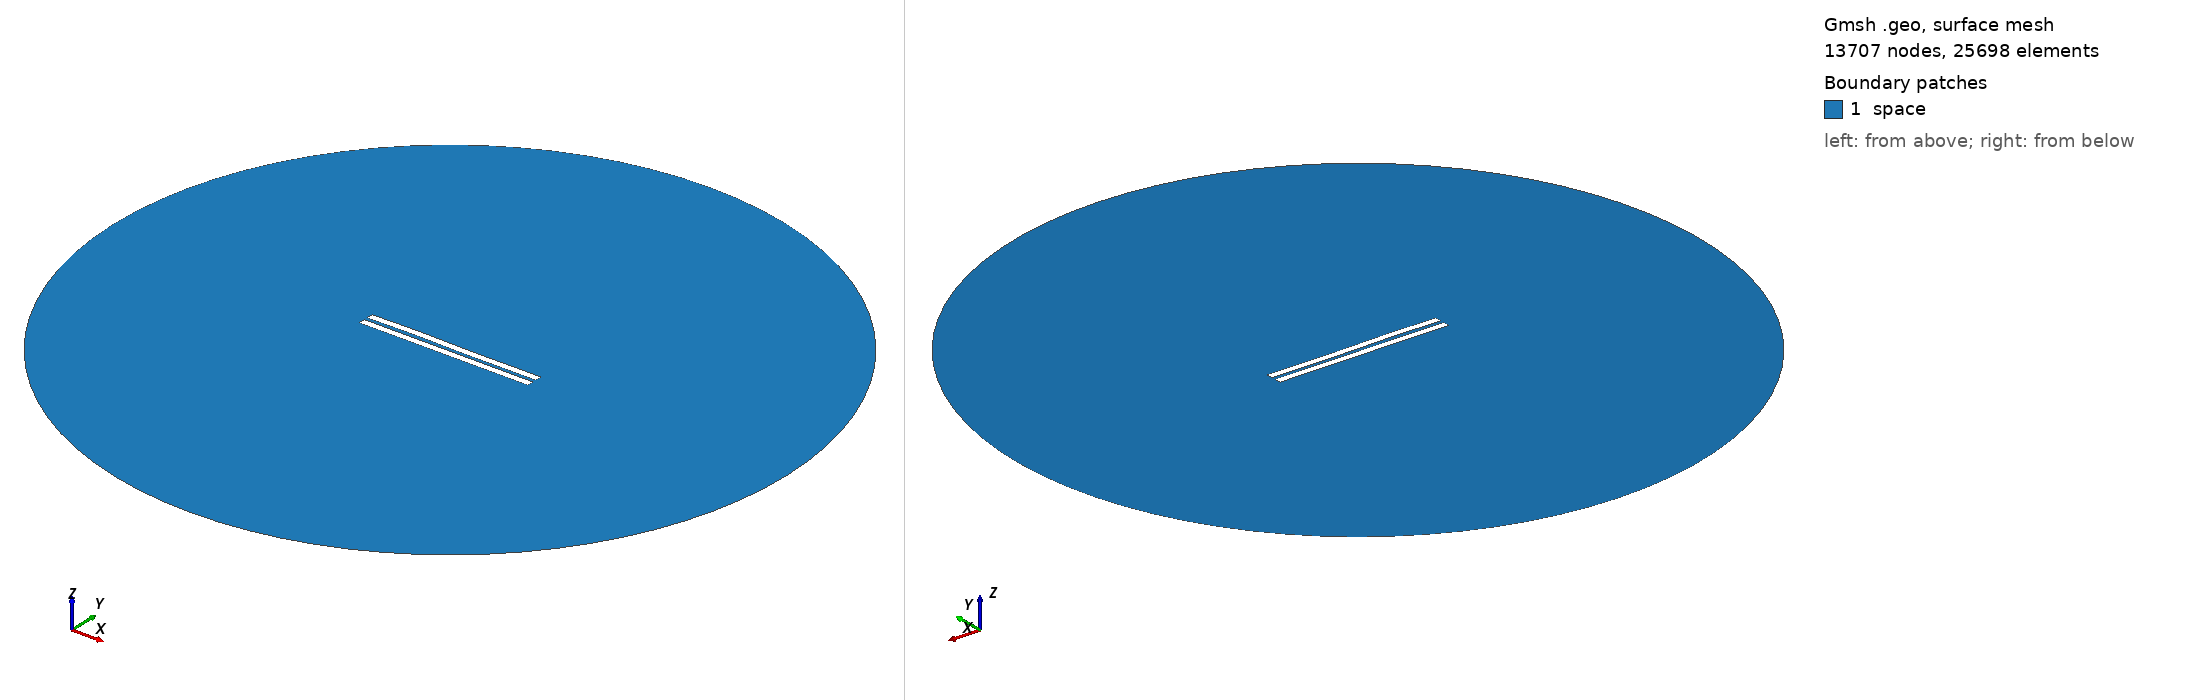

Gmsh geometry script, surface-meshed: 13707 nodes, 25698 surface elements. Boundary patches (legend numbers): 1 space. Left view from above one corner, right view from below the opposite corner. Legend entries are the model's physical surfaces. The drawing asked Gmsh for element sizes between 1% and 20% of the model's largest extent; the script's own settings can give other sizes.

=== 2224.geo (drawn) ===
//---------------------------------------
// Geometry kernel
//---------------------------------------

SetFactory("OpenCASCADE");



//---------------------------------------
// Parameters of the geometry
//---------------------------------------

// Overetch of the upper plate
overetch = 0.0;

// Distance between the plates
distance = 2.25;

// Discretization over the x axis (for the deformation)
nx = 50; 

// Length of the plate
L = 100 - overetch; 

// Number of modes
n = 4; 

// 1st mode coefficient
coeff(1) = 0.0;
beta(1) = 0.596864 * 3.1415926535 / L;

// 2nd mode coefficient
coeff(2) = 0.07499999999999998;
beta(2) = 1.49418 * 3.1415926535 / L;

// 3rd mode coefficient
coeff(3) = 0.15;
beta(3) = 2.50025 * 3.1415926535 / L;

// 4th mode coefficient
coeff(4) = 0.07499999999999998;
beta(4) = 3.49999 * 3.1415926535 / L;



//---------------------------------------
// Upper plate (deformed rectangle)
//---------------------------------------

// Coordiantes of the upper plate
xmin = -50;
xmax = 50 - overetch;

// Height of the upper plate
yheight = 4 - 2 * overetch;

// Indexes of the points
UpperID[] = {};
LowerID[] = {};
LeftID[] = {};
RightID[] = {};

// Point index
p = 1;

// Horizontal edges
For i In {1:nx}
    x = xmin + (i-1)*(xmax - xmin)/(nx-1);

    y_bottom = distance / 2 + overetch;
    For j In {1:n}
        C = (Cosh(beta(j)*L) + Cos(beta(j)*L)) / (Sinh(beta(j)*L) + Sin(beta(j)*L));
        y_bottom  = y_bottom + coeff(j) * (Cosh(beta(j)*(x+50)) - Cos(beta(j)*(x+50)) - C * (Sinh(beta(j)*(x+50)) - Sin(beta(j)*(x+50))));
    EndFor

    y_top = y_bottom + yheight;

    Point(p) = {x, y_top, 0, 1.0};
    UpperID[i] = p;
    p = p + 1;

    Point(p) = {x, y_bottom, 0, 1.0};
    LowerID[i] = p;
    p = p + 1;
EndFor

// Create point lists
UpperPts[] = {}; LowerPts[] = {};
For i In {1:nx}
  UpperPts[] += {UpperID[i]};
  LowerPts[] += {LowerID[i]};
EndFor

// Build splines
Spline(1) = {UpperPts[]};
Spline(2) = {LowerPts[]};
Line(3) = {LowerPts[nx-1], UpperPts[nx-1]};
Line(4) = {LowerPts[0], UpperPts[0]};

// Build the plane surface
Curve Loop(1) = {2, 3, -1, -4};
Plane Surface(1) = {1};



//---------------------------------------
// Lower plate (rectangle)
//---------------------------------------

// Vertices
Point(1001) = {-50, -1, 0, 1.0};
Point(1002) = { 50, -1, 0, 1.0};
Point(1003) = { 50,  -5, 0, 1.0};
Point(1004) = {-50,  -5, 0, 1.0};

// Edges
Line(5) = {1001, 1002};
Line(6) = {1002, 1003};
Line(7) = {1003, 1004};
Line(8) = {1004, 1001};

// Plane surface
Line Loop(2) = {5, 6, 7, 8};
Plane Surface(2) = {2}; 



//---------------------------------------
// Outer (fictious) boundary
//---------------------------------------

// Points
Point(1005) = {0, 0, 0};       // Center
Point(1006) = {200, 0, 0};     // Start point
Point(1007) = {0, 200, 0};     // 90 degrees
Point(1008) = {-200, 0, 0};    // 180 degrees
Point(1009) = {0, -200, 0};    // 270 degrees

// Circle arcs (each needs start, center, end)
Circle(9) = {1006, 1005, 1007};
Circle(10) = {1007, 1005, 1008};
Circle(11) = {1008, 1005, 1009};
Circle(12) = {1009, 1005, 1006};

// Plane surface for the entire domain
Curve Loop(3) = {9, 10, 11, 12};
Surface(3) = {3};

// Subtract the plates from the whole domain to obtain the actual domain where we want to solve the equations
BooleanDifference{ Surface{3}; Delete; }{ Surface{1}; Surface{2}; Delete; }




//---------------------------------------
// Transfinite Lines/Curves
//---------------------------------------

// Set the number of points on the boundaries
r = 7;

// Plates
Transfinite Curve {1, 2} = 50*r Using Progression 1;
Transfinite Curve {3, 4} = 2*r Using Progression 1;
Transfinite Line {5, 7} = 50*r Using Progression 1;
Transfinite Line {6, 8} = 2*r Using Progression 1;

// Outer boundary
Transfinite Line {9, 10, 11, 12} = 20 Using Progression 1;



//---------------------------------------
// Physical groups
//---------------------------------------                

// Physical curves (boundaries)
Physical Line("force_segment", 10) = {2};
Physical Line("upper_plate", 11) = {1, 3, 4};
Physical Line("lower_plate", 12) = {5, 6, 7, 8};
Physical Line("boundary", 20) = {9, 10, 11, 12};

// Physical Surfaces
Physical Surface("space", 30) = {3};



//---------------------------------------
// 6. Generate the Mesh
//---------------------------------------

// 2D mesh generation
Mesh 2;
